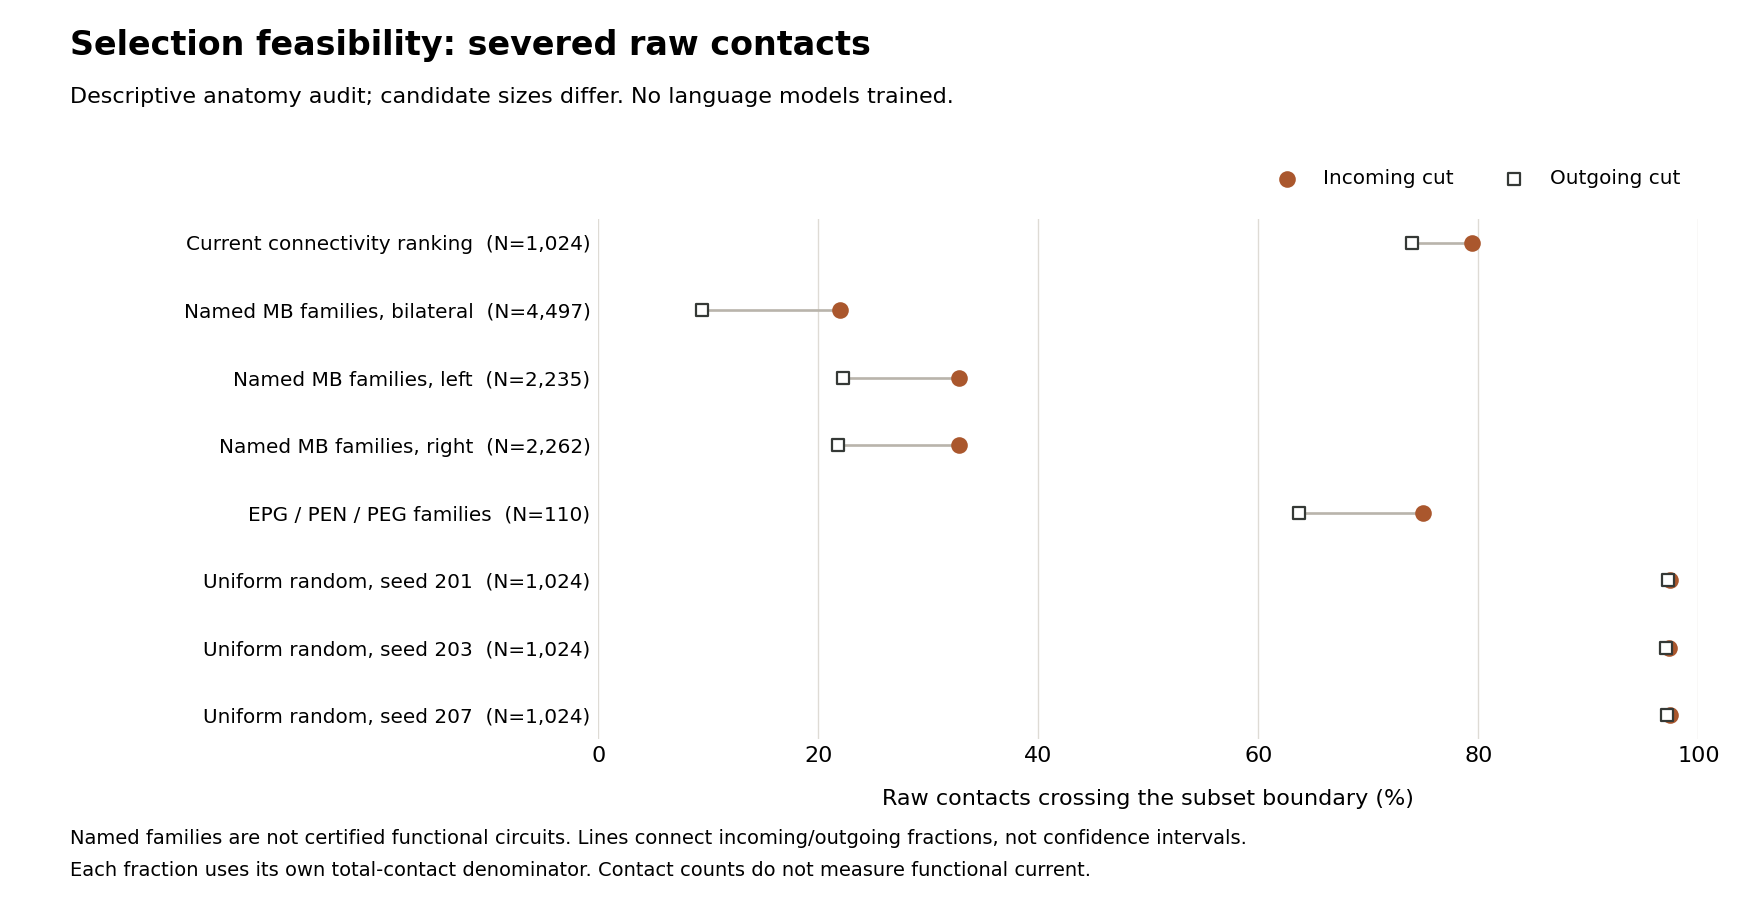

Data behind this chart, as committed beside it:
candidate, neurons, fast_edges, incoming_cut_percent, outgoing_cut_percent
frozen_connectivity_1024, 1024, 76130, 79.42, 73.96
named_mb_bilateral, 4497, 874617, 21.93, 9.396
named_mb_left, 2235, 396816, 32.79, 22.22
named_mb_right, 2262, 399473, 32.79, 21.79
named_compass_families, 110, 4503, 74.96, 63.72
uniform_1024_s201, 1024, 6475, 97.42, 97.23
uniform_1024_s203, 1024, 6438, 97.31, 97.03
uniform_1024_s207, 1024, 6248, 97.41, 97.15
